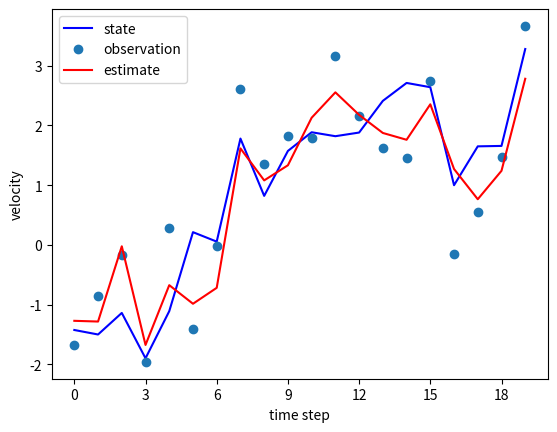

Recreate this plot in Python.
import matplotlib
import matplotlib.pyplot as plt
import numpy as np

rng = np.random.default_rng(seed=12345)
dim = 2
x = np.array([0, 0], dtype=float)
F = np.array([[1, 1], [0, 1]], dtype=float)

cQ = np.array([[1 / 2, 0], [1, 0]], dtype=float)
Q = cQ @ cQ.T

cR = np.eye(dim)
R = cR @ cR.T

H = np.eye(dim)

xx = np.array([0, 0], dtype=float)
P = np.eye(dim)
Trace = []

steps = 20
traj = []
for t in range(steps):
    x = F @ x + cQ @ rng.normal(0, 1, dim)
    z = H @ x + cR @ rng.normal(0, 1, dim)
    traj.append((x, z))

for x, z in traj:
    xp = F @ xx
    P = F @ P @ np.transpose(F) + Q

    y = z - H @ xp
    S = H @ P @ np.transpose(H) + R
    K = P @ np.transpose(H) @ np.linalg.inv(S)

    xx = xp + K @ y
    P = P @ (np.eye(dim) - K @ H)
    Trace.append((x, z, xx))

x, z, xx = zip(*Trace)
x0, x1 = zip(*x)
z0, z1 = zip(*z)
xx0, xx1 = zip(*xx)

plt.plot(x0, "-b", z0, "o", xx0, "-r")
plt.legend(["state", "observation", "estimate"])
plt.xlabel("time step")
plt.ylabel("position")
plt.gca().xaxis.set_major_locator(matplotlib.ticker.MaxNLocator(integer=True))
plt.savefig("wiki2b.0.png")
plt.close()

plt.plot(x1, "-b", z1, "o", xx1, "-r")
plt.xlabel("time step")
plt.ylabel("velocity")
plt.gca().xaxis.set_major_locator(matplotlib.ticker.MaxNLocator(integer=True))
plt.legend(["state", "observation", "estimate"])
plt.savefig("wiki2b.1.png")
